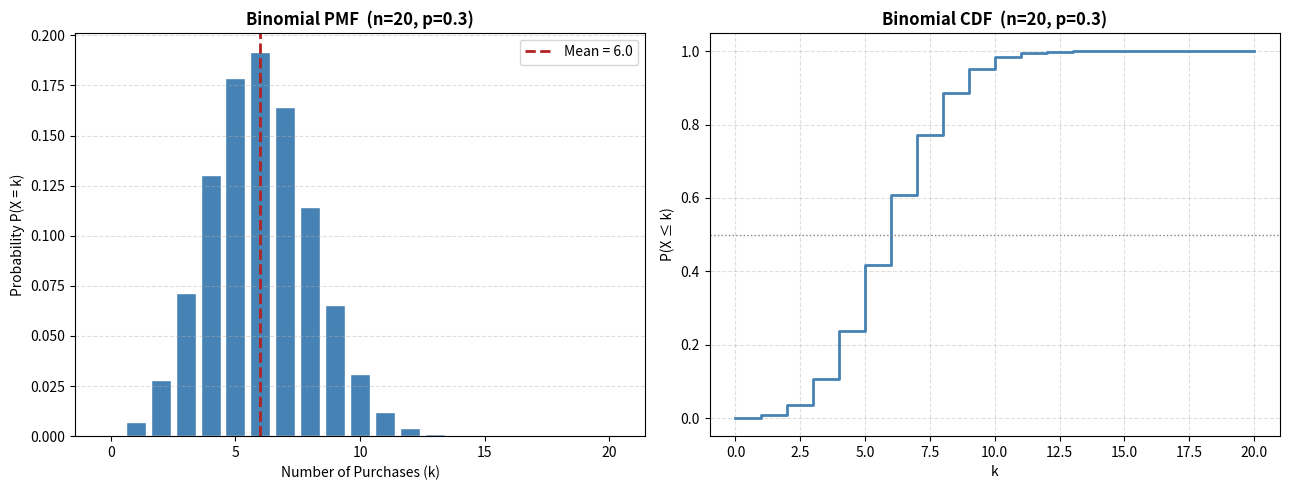

Generate this figure with matplotlib: (Note: this script raises an exception after producing the figure.)
import matplotlib
matplotlib.use('Agg')
import matplotlib.pyplot as plt
import numpy as np
from scipy import stats

# Binomial: n=20 customers, each has p=0.30 chance of purchasing
n = 20
p = 0.30

# P(exactly k purchases) for k = 0, 1, 2, ..., 20
k_values = np.arange(0, n + 1)
pmf = stats.binom.pmf(k_values, n, p)

fig, axes = plt.subplots(1, 2, figsize=(13, 5))

# Left: probability mass function
axes[0].bar(k_values, pmf, color="steelblue", edgecolor="white")
axes[0].axvline(n * p, color="firebrick", linestyle="--", linewidth=2, label=f"Mean = {n*p:.1f}")
axes[0].set_title(f"Binomial PMF  (n={n}, p={p})", fontweight="bold")
axes[0].set_xlabel("Number of Purchases (k)")
axes[0].set_ylabel("Probability P(X = k)")
axes[0].legend()
axes[0].grid(axis="y", linestyle="--", alpha=0.4)

# Right: cumulative distribution function
cdf = stats.binom.cdf(k_values, n, p)
axes[1].step(k_values, cdf, color="steelblue", linewidth=2, where="post")
axes[1].axhline(0.5, color="gray", linestyle=":", linewidth=1)
axes[1].set_title(f"Binomial CDF  (n={n}, p={p})", fontweight="bold")
axes[1].set_xlabel("k")
axes[1].set_ylabel("P(X ≤ k)")
axes[1].grid(linestyle="--", alpha=0.4)

plt.tight_layout()
plt.savefig("/home/claude/06_stats/binom_plot.png", dpi=120)
plt.close()
print("Binomial plot saved.")
print()

# Key calculations
mean_val = n * p
std_val  = np.sqrt(n * p * (1 - p))
print(f"Mean  = n × p = {n} × {p} = {mean_val:.1f} purchases")
print(f"Std   = √(npq) = {std_val:.2f}")
print()
# Practical questions
p_exactly_6  = stats.binom.pmf(6, n, p)
p_at_most_4  = stats.binom.cdf(4, n, p)
p_at_least_8 = 1 - stats.binom.cdf(7, n, p)
print(f"P(exactly 6 purchase)   = {p_exactly_6:.4f}")
print(f"P(4 or fewer purchase)  = {p_at_most_4:.4f}")
print(f"P(8 or more purchase)   = {p_at_least_8:.4f}")

# Poisson: call centre receives average 8 calls per hour (λ = 8)
lam = 8
k_values = np.arange(0, 21)

pmf = stats.poisson.pmf(k_values, lam)

fig, axes = plt.subplots(1, 2, figsize=(13, 5))

axes[0].bar(k_values, pmf, color="seagreen", edgecolor="white")
axes[0].axvline(lam, color="firebrick", linestyle="--", linewidth=2, label=f"Mean = λ = {lam}")
axes[0].set_title(f"Poisson PMF  (λ = {lam})", fontweight="bold")
axes[0].set_xlabel("Number of Calls (k)")
axes[0].set_ylabel("Probability P(X = k)")
axes[0].legend()
axes[0].grid(axis="y", linestyle="--", alpha=0.4)

# Different lambda values — how shape changes
for lam_val, colour in [(2,"steelblue"), (5,"darkorange"), (10,"seagreen"), (20,"purple")]:
    pmf_v = stats.poisson.pmf(k_values, lam_val)
    axes[1].plot(k_values, pmf_v, marker="o", markersize=4, linewidth=1.5,
                 label=f"λ = {lam_val}", color=colour)

axes[1].set_title("Poisson PMF for Different λ Values", fontweight="bold")
axes[1].set_xlabel("k")
axes[1].set_ylabel("P(X = k)")
axes[1].legend()
axes[1].grid(linestyle="--", alpha=0.4)

plt.tight_layout()
plt.savefig("/home/claude/06_stats/poisson_plot.png", dpi=120)
plt.close()
print("Poisson plot saved.")
print()

# Practical questions
p_exactly_8  = stats.poisson.pmf(8, lam)
p_10_or_more = 1 - stats.poisson.cdf(9, lam)
p_at_most_5  = stats.poisson.cdf(5, lam)

print(f"λ = {lam} calls/hour")
print(f"P(exactly 8 calls)   = {p_exactly_8:.4f}")
print(f"P(10 or more calls)  = {p_10_or_more:.4f}")
print(f"P(5 or fewer calls)  = {p_at_most_5:.4f}")
print()
print(f"Mean  = λ     = {lam}")
print(f"Std   = √λ    = {np.sqrt(lam):.3f}  (for Poisson, variance = mean)")

# Uniform distribution — bus arrival time
a, b = 0, 15   # bus arrives uniformly between 0 and 15 minutes from now

x = np.linspace(-1, 16, 1000)
pdf = stats.uniform.pdf(x, loc=a, scale=b - a)

fig, ax = plt.subplots(figsize=(8, 4))
ax.plot(x, pdf, color="steelblue", linewidth=2)
ax.fill_between(x, pdf, where=(x >= 5) & (x <= 10), alpha=0.4, color="steelblue",
                label=f"P(5 ≤ X ≤ 10) = {(10-5)/(b-a):.2f}")
ax.set_title(f"Uniform Distribution: Bus Arrival (a={a}, b={b} min)", fontweight="bold")
ax.set_xlabel("Minutes until bus arrives")
ax.set_ylabel("Probability Density")
ax.set_ylim(0, 0.12)
ax.legend()
ax.grid(linestyle="--", alpha=0.4)
plt.tight_layout()
plt.savefig("/home/claude/06_stats/uniform_plot.png", dpi=120)
plt.close()
print("Uniform plot saved.")
print()

# For continuous distributions, P(X = exact value) = 0
# Only intervals have non-zero probability
p_wait_under_5  = stats.uniform.cdf(5, a, b-a)
p_wait_5_to_10  = stats.uniform.cdf(10, a, b-a) - stats.uniform.cdf(5, a, b-a)
p_wait_over_12  = 1 - stats.uniform.cdf(12, a, b-a)

print(f"P(bus in under 5 min)  = {p_wait_under_5:.3f}")
print(f"P(bus in 5 to 10 min)  = {p_wait_5_to_10:.3f}")
print(f"P(wait more than 12 min) = {p_wait_over_12:.3f}")

# Normal distribution — exam scores (mean=70, std=12)
mu    = 70
sigma = 12

x = np.linspace(mu - 4*sigma, mu + 4*sigma, 1000)
pdf = stats.norm.pdf(x, mu, sigma)

fig, axes = plt.subplots(1, 2, figsize=(14, 5))

# Left: show the 68-95-99.7 rule
ax = axes[0]
ax.plot(x, pdf, color="steelblue", linewidth=2.5)
colours = ["#90CAF9", "#64B5F6", "#42A5F5"]
sigmas  = [3, 2, 1]
labels  = ["99.7%  (±3σ)", "95%  (±2σ)", "68%  (±1σ)"]
for s, c, l in zip(sigmas, colours, labels):
    ax.fill_between(x, pdf, where=(x >= mu - s*sigma) & (x <= mu + s*sigma),
                    alpha=0.5, color=c, label=l)
ax.set_title(f"Normal Distribution\n(μ={mu}, σ={sigma})\nThe 68-95-99.7 Rule", fontweight="bold")
ax.set_xlabel("Exam Score")
ax.set_ylabel("Probability Density")
ax.legend(fontsize=9)
ax.grid(linestyle="--", alpha=0.4)

# Right: different μ and σ values
ax2 = axes[1]
for mean_v, std_v, colour, label in [
    (70, 12, "steelblue",  "μ=70, σ=12"),
    (70, 6,  "darkorange", "μ=70, σ=6  (tighter)"),
    (85, 12, "seagreen",   "μ=85, σ=12 (shifted right)"),
]:
    ax2.plot(x, stats.norm.pdf(x, mean_v, std_v), linewidth=2.5, label=label, color=colour)
ax2.set_title("Effect of μ and σ on Shape", fontweight="bold")
ax2.set_xlabel("Score")
ax2.set_ylabel("Probability Density")
ax2.legend(fontsize=9)
ax2.grid(linestyle="--", alpha=0.4)

plt.tight_layout()
plt.savefig("/home/claude/06_stats/normal_plot.png", dpi=120)
plt.close()
print("Normal distribution plot saved.")
print()

# Practical calculations
p_below_60   = stats.norm.cdf(60, mu, sigma)
p_above_90   = 1 - stats.norm.cdf(90, mu, sigma)
p_60_to_80   = stats.norm.cdf(80, mu, sigma) - stats.norm.cdf(60, mu, sigma)
score_90pct  = stats.norm.ppf(0.90, mu, sigma)   # 90th percentile

print(f"Normal distribution (μ={mu}, σ={sigma})")
print(f"P(score < 60)     = {p_below_60:.4f}  ({p_below_60:.1%})")
print(f"P(score > 90)     = {p_above_90:.4f}  ({p_above_90:.1%})")
print(f"P(60 < score < 80) = {p_60_to_80:.4f}  ({p_60_to_80:.1%})")
print(f"90th percentile   = {score_90pct:.1f}  (90% score below this)")

# Z-score calculation and comparison across datasets
# Compare a student's performance across two differently-scaled exams

exams = {
    "Physics":  {"score": 78, "mean": 70, "std": 8},
    "Chemistry":{"score": 82, "mean": 80, "std": 15},
}

print("Comparing performance across exams using z-scores:")
print("-" * 55)
for exam, vals in exams.items():
    z = (vals["score"] - vals["mean"]) / vals["std"]
    pct = stats.norm.cdf(z) * 100
    print(f"  {exam:<12}: score={vals['score']}  μ={vals['mean']}  σ={vals['std']}")
    print(f"  {'':12}  z-score = {z:.2f}  →  better than {pct:.1f}% of students")
    print()

print("Even though the Chemistry score is higher (82 vs 78),")
print("the Physics score represents a BETTER relative performance.")

# Exponential — time between server errors
# Average: 3 errors per day → mean time between errors = 1/3 day ≈ 8 hours
lam_exp = 3   # errors per day
mean_time = 1 / lam_exp

x = np.linspace(0, 3, 1000)
pdf = stats.expon.pdf(x, scale=mean_time)

fig, axes = plt.subplots(1, 2, figsize=(13, 5))

axes[0].plot(x, pdf, color="darkorange", linewidth=2.5)
axes[0].fill_between(x, pdf, where=(x <= 0.5), alpha=0.4, color="darkorange",
                     label=f"P(error < 0.5 day)")
axes[0].axvline(mean_time, color="firebrick", linestyle="--", linewidth=2,
                label=f"Mean = {mean_time:.2f} days")
axes[0].set_title(f"Exponential Distribution (λ={lam_exp}/day)", fontweight="bold")
axes[0].set_xlabel("Days between errors")
axes[0].set_ylabel("Probability Density")
axes[0].legend()
axes[0].grid(linestyle="--", alpha=0.4)

# How shape changes with λ
for rate, colour, lbl in [(1,"steelblue","λ=1"), (3,"darkorange","λ=3"), (5,"seagreen","λ=5")]:
    axes[1].plot(x, stats.expon.pdf(x, scale=1/rate), linewidth=2.5,
                 label=f"{lbl}  (mean={1/rate:.2f})", color=colour)
axes[1].set_title("Exponential PDF for Different Rates", fontweight="bold")
axes[1].set_xlabel("Time")
axes[1].set_ylabel("Probability Density")
axes[1].legend()
axes[1].grid(linestyle="--", alpha=0.4)
plt.tight_layout()
plt.savefig("/home/claude/06_stats/expon_plot.png", dpi=120)
plt.close()
print("Exponential plot saved.")
print()

p_error_under_half_day = stats.expon.cdf(0.5, scale=mean_time)
p_error_over_1_day     = 1 - stats.expon.cdf(1, scale=mean_time)
p_error_1_to_2_days    = stats.expon.cdf(2, scale=mean_time) - stats.expon.cdf(1, scale=mean_time)

print(f"λ = {lam_exp} errors/day  →  mean time between errors = {mean_time:.3f} days ({1/lam_exp * 24:.1f} hours)")
print(f"P(next error < 0.5 day)   = {p_error_under_half_day:.4f}")
print(f"P(next error > 1 day)     = {p_error_over_1_day:.4f}")
print(f"P(error between 1-2 days) = {p_error_1_to_2_days:.4f}")

# Summary: key stats for each distribution
distributions = {
    "Binomial (n=20, p=0.3)": {
        "mean": 20 * 0.3,
        "std":  np.sqrt(20 * 0.3 * 0.7),
        "example": "20 customers, 30% buy"
    },
    "Poisson (λ=8)": {
        "mean": 8,
        "std":  np.sqrt(8),
        "example": "avg 8 calls/hour"
    },
    "Uniform (0, 15)": {
        "mean": 7.5,
        "std":  (15 - 0) / np.sqrt(12),
        "example": "bus arrives 0-15 min"
    },
    "Normal (μ=70, σ=12)": {
        "mean": 70,
        "std":  12,
        "example": "exam scores"
    },
    "Exponential (λ=3)": {
        "mean": 1/3,
        "std":  1/3,
        "example": "hours between errors"
    },
}

print(f"{'Distribution':<28} {'Mean':>8} {'Std':>8}  Example")
print("-" * 70)
for name, vals in distributions.items():
    print(f"{name:<28} {vals['mean']:>8.3f} {vals['std']:>8.3f}  {vals['example']}")
